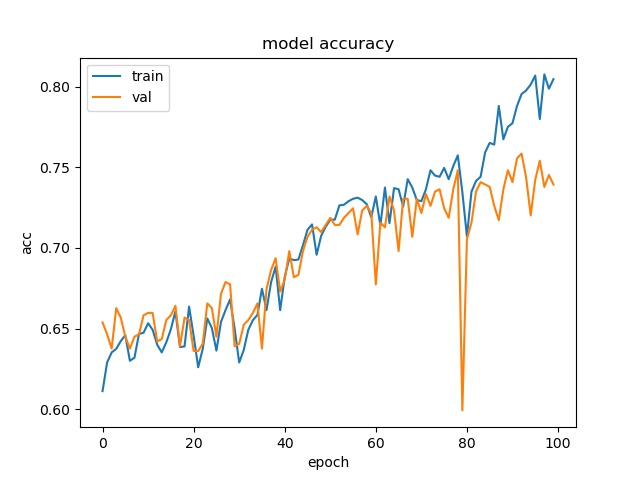

The data file committed next to this chart (first rows):
epoch, acc, loss, val_acc, val_loss
0, 0.6114, 0.6618, 0.6539, 0.6396
1, 0.6291, 0.6444, 0.6465, 0.6411
2, 0.6353, 0.6368, 0.6377, 0.6427
3, 0.6375, 0.6386, 0.6627, 0.6325
4, 0.6423, 0.6355, 0.6568, 0.6295
5, 0.646, 0.6346, 0.6451, 0.6302
6, 0.6302, 0.6314, 0.6377, 0.6317
7, 0.632, 0.6291, 0.6451, 0.6286
8, 0.6468, 0.6287, 0.6465, 0.626
9, 0.6475, 0.6282, 0.6583, 0.624
10, 0.6534, 0.6231, 0.6598, 0.6251
11, 0.6493, 0.6259, 0.6598, 0.6204
12, 0.6401, 0.6289, 0.6421, 0.6389
13, 0.6353, 0.629, 0.6436, 0.6544
14, 0.6416, 0.6292, 0.6554, 0.6209
15, 0.6497, 0.6217, 0.6583, 0.6225
16, 0.6608, 0.6174, 0.6642, 0.6159
17, 0.6386, 0.6267, 0.6392, 0.6302
18, 0.639, 0.6228, 0.6568, 0.6206
19, 0.6637, 0.6145, 0.6554, 0.6237
20, 0.6456, 0.6292, 0.6362, 0.675
21, 0.6261, 0.6352, 0.6362, 0.6317
22, 0.6375, 0.6283, 0.6406, 0.6261
23, 0.6563, 0.6225, 0.6657, 0.6372
24, 0.6504, 0.6224, 0.6627, 0.6334
25, 0.6364, 0.628, 0.6451, 0.6258
26, 0.6541, 0.6216, 0.6716, 0.6145
27, 0.6615, 0.6144, 0.6789, 0.6195
28, 0.6681, 0.61, 0.6775, 0.6044
29, 0.6501, 0.6223, 0.6392, 0.6299
30, 0.6291, 0.6345, 0.6406, 0.6612
31, 0.6368, 0.6304, 0.6524, 0.6193
32, 0.6493, 0.6222, 0.6554, 0.6136
33, 0.6552, 0.6156, 0.6598, 0.6117
34, 0.6586, 0.6087, 0.6657, 0.6215
35, 0.6748, 0.598, 0.6377, 0.6325
36, 0.6615, 0.6145, 0.6745, 0.6006
37, 0.6788, 0.6018, 0.6863, 0.5953
38, 0.6884, 0.5903, 0.6937, 0.5892
39, 0.6615, 0.605, 0.673, 0.6086
40, 0.6822, 0.5907, 0.6804, 0.6016
41, 0.6936, 0.5789, 0.6981, 0.5996
42, 0.6925, 0.5831, 0.6819, 0.604
43, 0.6928, 0.5777, 0.6834, 0.5956
44, 0.7017, 0.5733, 0.6981, 0.5859
45, 0.7113, 0.5589, 0.7069, 0.5759
46, 0.7146, 0.5532, 0.7113, 0.5617
47, 0.6958, 0.5756, 0.7128, 0.5901
48, 0.7076, 0.5581, 0.7099, 0.5649
49, 0.7131, 0.5533, 0.7143, 0.5709
50, 0.7176, 0.5548, 0.7187, 0.5729
51, 0.7176, 0.5457, 0.7143, 0.5593
52, 0.7264, 0.5396, 0.7143, 0.5605
53, 0.7268, 0.5375, 0.7187, 0.5548
54, 0.729, 0.5299, 0.7216, 0.5556
55, 0.7305, 0.5233, 0.7246, 0.5557
56, 0.7312, 0.5354, 0.7084, 0.5745
57, 0.7297, 0.5223, 0.7231, 0.5537
58, 0.7271, 0.5279, 0.7261, 0.5655
59, 0.719, 0.5423, 0.7216, 0.571
... 40 more rows
